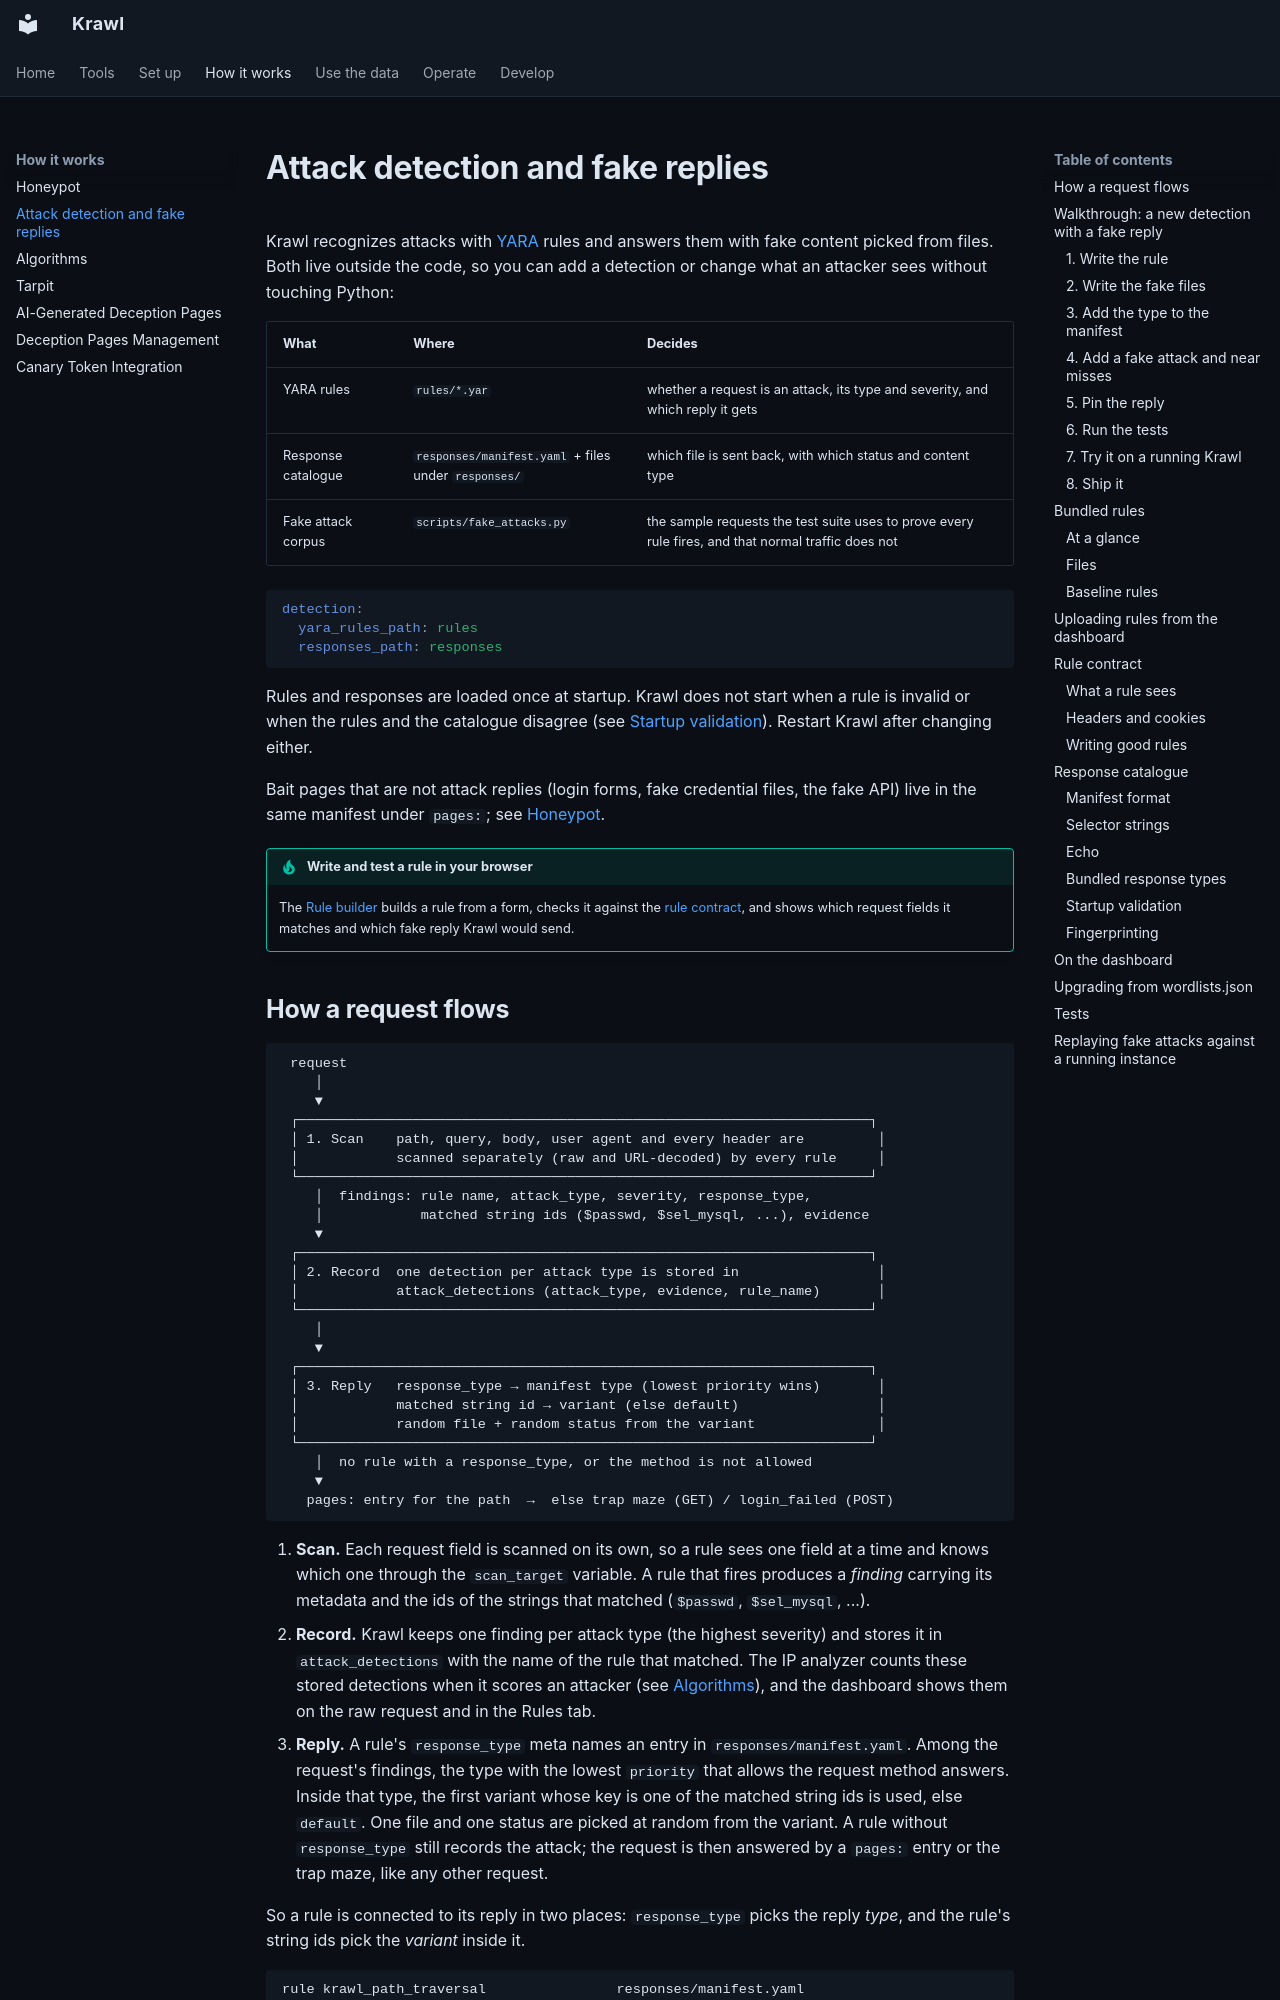

repository: BlessedRebuS/Krawl · page: detection/index.html · generator: mkdocs

# Attack detection and fake replies

Krawl recognizes attacks with [YARA](https://virustotal.github.io/yara/) rules
and answers them with fake content picked from files. Both live outside the
code, so you can add a detection or change what an attacker sees without
touching Python:

| What | Where | Decides |
|------|-------|---------|
| YARA rules | `rules/*.yar` | whether a request is an attack, its type and severity, and which reply it gets |
| Response catalogue | `responses/manifest.yaml` + files under `responses/` | which file is sent back, with which status and content type |
| Fake attack corpus | `scripts/fake_attacks.py` | the sample requests the test suite uses to prove every rule fires, and that normal traffic does not |

```yaml
detection:
  yara_rules_path: rules
  responses_path: responses
```

Rules and responses are loaded once at startup. Krawl does not start when a rule
is invalid or when the rules and the catalogue disagree (see
[Startup validation](#startup-validation)). Restart Krawl after changing either.

Bait pages that are not attack replies (login forms, fake credential files, the
fake API) live in the same manifest under `pages:`; see
[Honeypot](honeypot.md#the-pages-section).


!!! tip "Write and test a rule in your browser"
    The [Rule builder](rule-builder.md) builds a rule from a form, checks it
    against the [rule contract](#rule-contract), and shows which request fields
    it matches and which fake reply Krawl would send.
